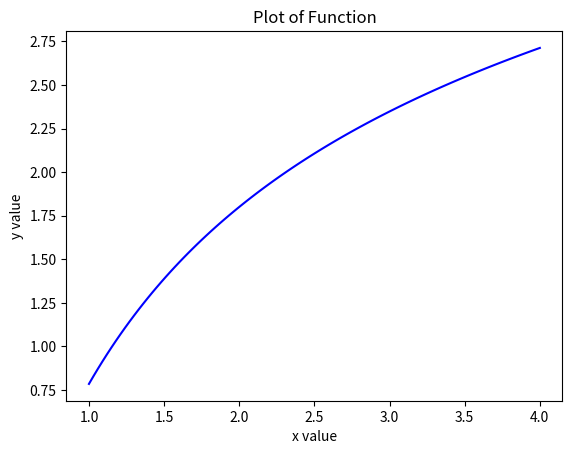

Generate this figure with matplotlib:
"""
   Form a plot of a function using a function plotting function.

   This program contains the more complex concept of a function
   taking a function as an argument and returning two lists.

"""
import math
import matplotlib.pyplot as plt     # Import the plot package as plt

def exampleFunction(x):
    """
    Define a function of a single variable that returns a single float
    """
    return math.log(x) + math.atan(x)


def functionPlot(min,max,npts,fn):
    """
    Function to form the x/y from a function, note that fn() must be a function.
    """
    #     Form the plot parameters
    delta = (max - min)/npts
    x = min

    #     Creat two empty lists to hold the data
    x_data = []
    y_data = []

    #
    #        Fill the x/y arrays using the supplied function.
    while x <= max:
        x_data.append(x)         # Append the x value to the x list
        y = fn(x)                # Call fucntion supplied in the argument list
        y_data.append(y)         # Appled the value
        x += delta               # Increment x

    #       Return the x and y lists
    return x_data,y_data

def main():

    #    Get the x and y lists from the plot function
    #    Look carefully at this argument list, note exampleFunction is a function.
    #    It also returns two list, so data is a two element list.
    data = functionPlot(1.0,4.0,100,exampleFunction)

    #     Plot them not that data[0] is xdata and data[1] is ydata, but
    #     note new *data syntax that expands to data[0],data[1]
    plt.plot(*data,"b")                # Default plot in blue
    plt.title("Plot of Function")       # Add title/lables
    plt.xlabel("x value")
    plt.ylabel("y value")
    plt.show()                           # show the actual plot

# run the actual program
main()

